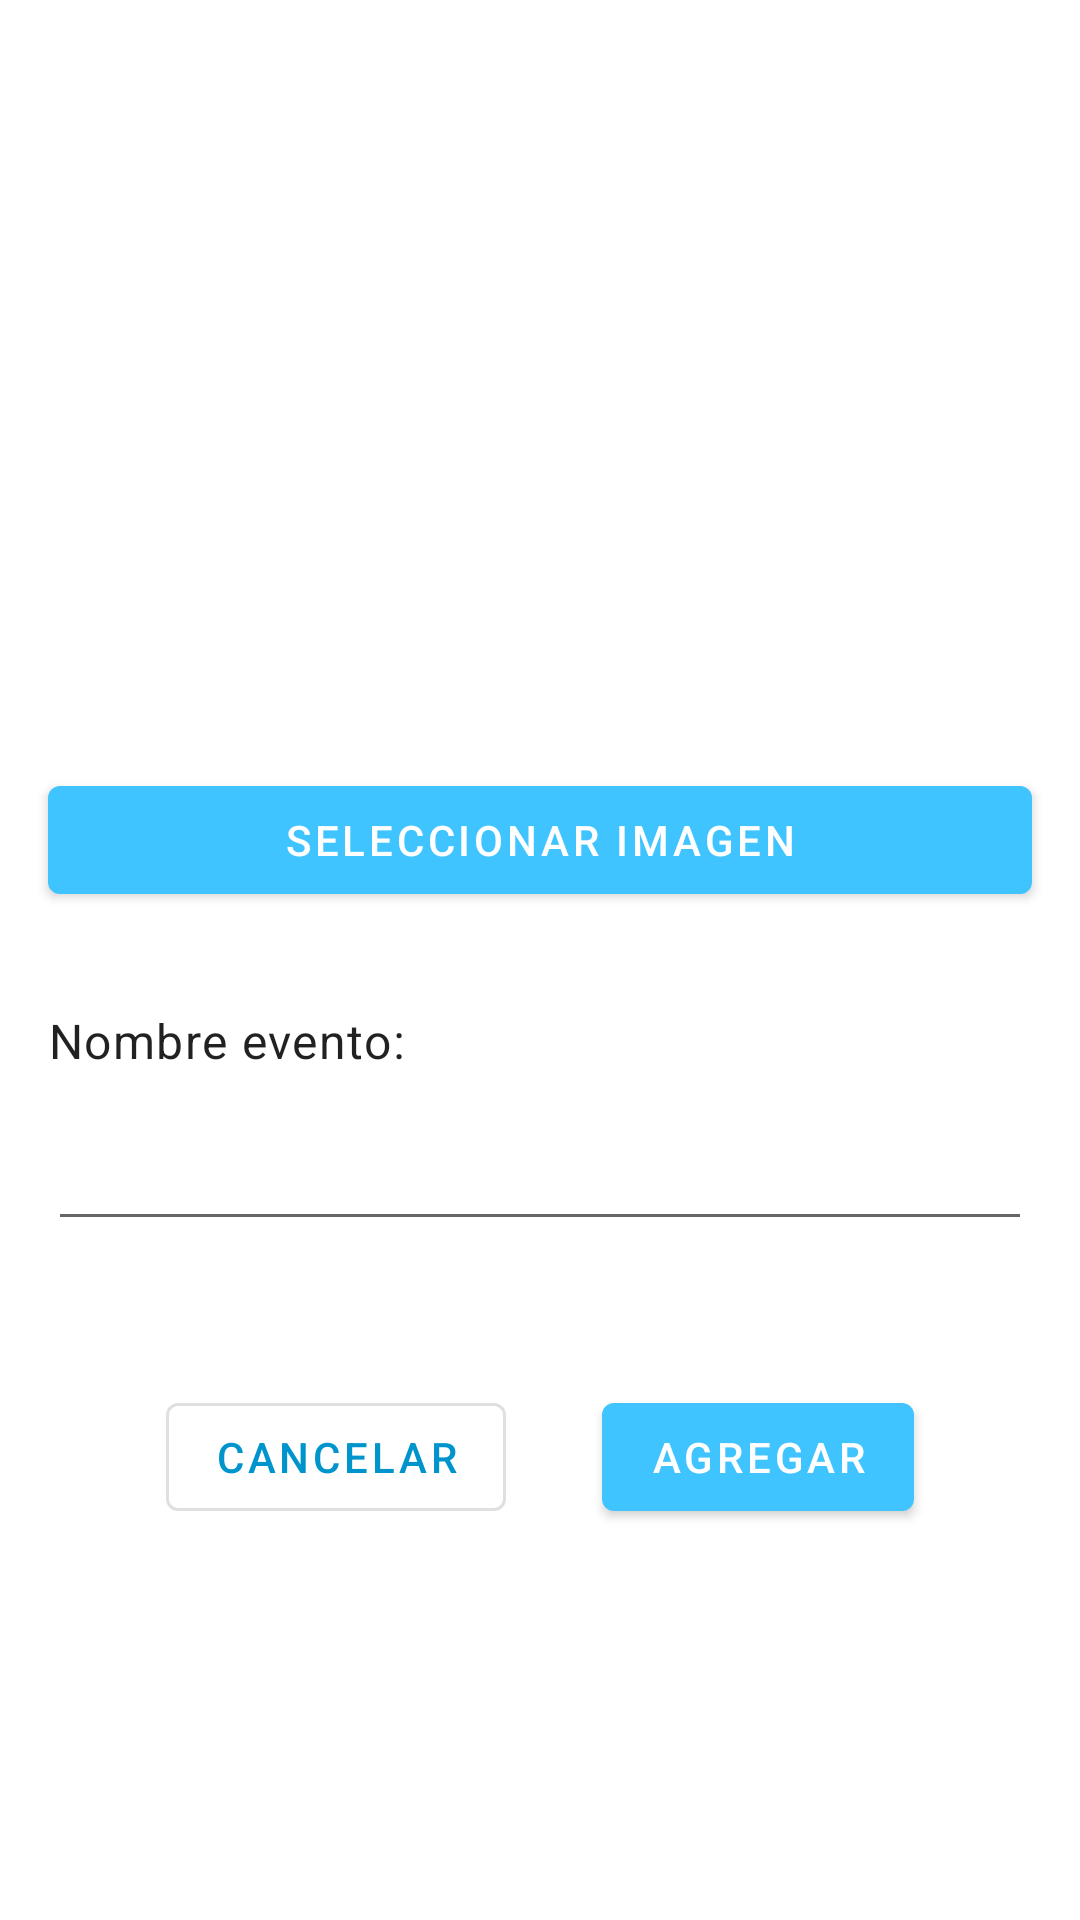

Android layout source for this screen:
<!-- AndroidManifest.xml: application theme AppTheme -->
<!-- res/layout/activity_evento_add.xml -->
<?xml version="1.0" encoding="utf-8"?>
<LinearLayout xmlns:android="http://schemas.android.com/apk/res/android"
  xmlns:tools="http://schemas.android.com/tools"
  android:layout_width="match_parent"
  android:layout_height="match_parent"
  android:orientation="vertical"
  tools:context=".controller.EventoAdd">

  <ImageView
    android:id="@+id/imgEvento"
    android:layout_width="match_parent"
    android:layout_height="240dp"
    android:adjustViewBounds="false"
    android:contentDescription="@string/accesibility_event"
    android:nestedScrollingEnabled="false"
    android:scaleType="fitXY"/>

  <com.google.android.material.button.MaterialButton
    android:id="@+id/btSelectImagen"
    android:layout_width="match_parent"
    android:layout_height="wrap_content"
    android:layout_margin="@dimen/activity_horizontal_margin"
    android:onClick="onClickAddEvento"
    android:text="@string/seleccionar_imagen"
    />

  <androidx.appcompat.widget.AppCompatTextView
    style="@style/TextAppearance.MaterialComponents.Body1"
    android:layout_width="wrap_content"
    android:layout_height="wrap_content"
    android:layout_marginTop="@dimen/activity_horizontal_margin"
    android:layout_marginStart="@dimen/activity_horizontal_margin"
    android:layout_marginEnd="@dimen/activity_horizontal_margin"
    android:text="@string/nombre_evento"/>

  <com.google.android.material.textfield.TextInputEditText
    android:id="@+id/editNombreEvento"
    android:layout_width="match_parent"
    android:layout_height="40dp"
    android:layout_margin="@dimen/activity_horizontal_margin"/>

  <LinearLayout
    android:layout_width="match_parent"
    android:layout_height="wrap_content"
    android:layout_margin="@dimen/activity_vertical_margin"
    android:gravity="center_horizontal">

    <com.google.android.material.button.MaterialButton
      android:id="@+id/btCancelarEvento"
      style="@style/Widget.MaterialComponents.Button.OutlinedButton"
      android:layout_width="wrap_content"
      android:layout_height="wrap_content"
      android:layout_margin="@dimen/activity_vertical_margin"
      android:onClick="onClickAddEvento"
      android:text="@string/cancelar"
      android:textColor="@color/colorPrimaryDark"/>

    <com.google.android.material.button.MaterialButton
      android:id="@+id/btAddEvento"
      android:layout_width="wrap_content"
      android:layout_height="wrap_content"
      android:layout_margin="@dimen/activity_vertical_margin"
      android:onClick="onClickAddEvento"
      android:text="@string/agregar"/>

  </LinearLayout>
</LinearLayout>
<!-- resources referenced by this layout -->
<resources>
  <color name="colorPrimaryDark">#0094cc</color>
  <dimen name="activity_horizontal_margin">16dp</dimen>
  <dimen name="activity_vertical_margin">16dp</dimen>
  <string name="accesibility_event">imagen de un tipo de evento</string>
  <string name="agregar">Agregar</string>
  <string name="cancelar">Cancelar</string>
  <string name="nombre_evento">Nombre evento:</string>
  <string name="seleccionar_imagen">Seleccionar Imagen</string>
  <style name="AppTheme" parent="Theme.MaterialComponents.DayNight.DarkActionBar">
          
          <item name="colorPrimary">@color/colorPrimary</item>
          <item name="colorPrimaryDark">@color/colorPrimaryDark</item>
          <item name="colorAccent">@color/colorAccent</item>
          <item name="android:spinnerItemStyle">@style/SpinnerItem</item>
      </style>
  <color name="colorPrimary">#40C4FF</color>
  <color name="colorAccent">#49A7CC</color>
  <style name="SpinnerItem" parent="@android:style/Widget.TextView.SpinnerItem">
          <item name="android:textColor">#00FF00</item>
      </style>
</resources>
